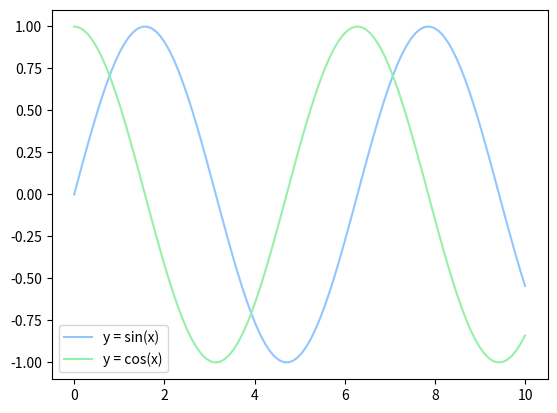
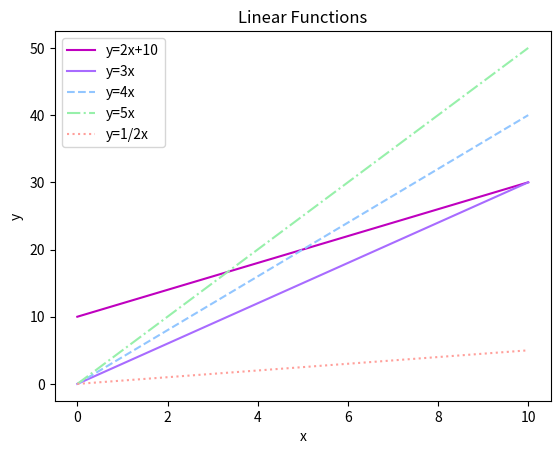

The script that saved these images, in order:
import matplotlib.pyplot as plt
import numpy as np

# Set the style for plots
plt.style.use('seaborn-v0_8-pastel')
print(plt.style.available)

# Use Numpy to generate a sample array of data
x_vals = np.linspace(0, 10, 100)

# LINE PLOTS work well when graphing FUNCTIONS
# for example, y = f(x) or sin/cos/tan
plt.plot(x_vals, np.sin(x_vals), label='y = sin(x)')
plt.plot(x_vals, np.cos(x_vals), label='y = cos(x)')

# Show figure in the dev environment
# plt.show()

# Save figure in a PNG file 
plt.legend()
plt.savefig('lineplot.png')
plt.close() # clear the figure before making another

# Demo on customization
# Function below: y = mx + b
m = 2 # slope (rise / run)
b = 10 # y-intercept
# Set the y values to the equation
plt.plot(x_vals, (m * x_vals + b), label='y=2x+10', color='m')
plt.plot(x_vals, 3 * x_vals, label='y=3x', color='#a86bff')
plt.plot(x_vals, 4 * x_vals, label='y=4x', linestyle='dashed')
plt.plot(x_vals, 5 * x_vals, label='y=5x', linestyle='dashdot')
plt.plot(x_vals, 0.5 * x_vals, label='y=1/2x', linestyle='dotted')

# Add titles, labels, legend
plt.title('Linear Functions')
plt.xlabel('x')
plt.ylabel('y')
plt.legend()

plt.savefig('lineplot2.png')
plt.close()
